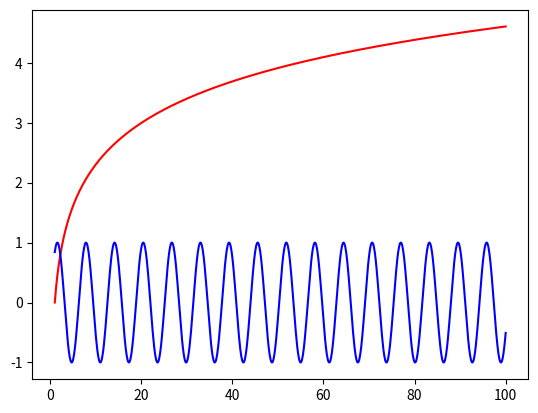

The script that saved this image:
import numpy as np
from matplotlib import pyplot as plt
x = np.linspace(1, 100, 1000)
y = np.log(x)
y1 = np.sin(x)
fig = plt.figure("Line plot")
legendFig = plt.figure("Legend plot")
ax = fig.add_subplot(111)
line1, = ax.plot(x, y, c="red")
line2, = ax.plot(x, y1, c="blue")
legendFig.legend([line1, line2], ["Angular momentum", "Polarization"], loc='center')
legendFig.savefig('legend.png')